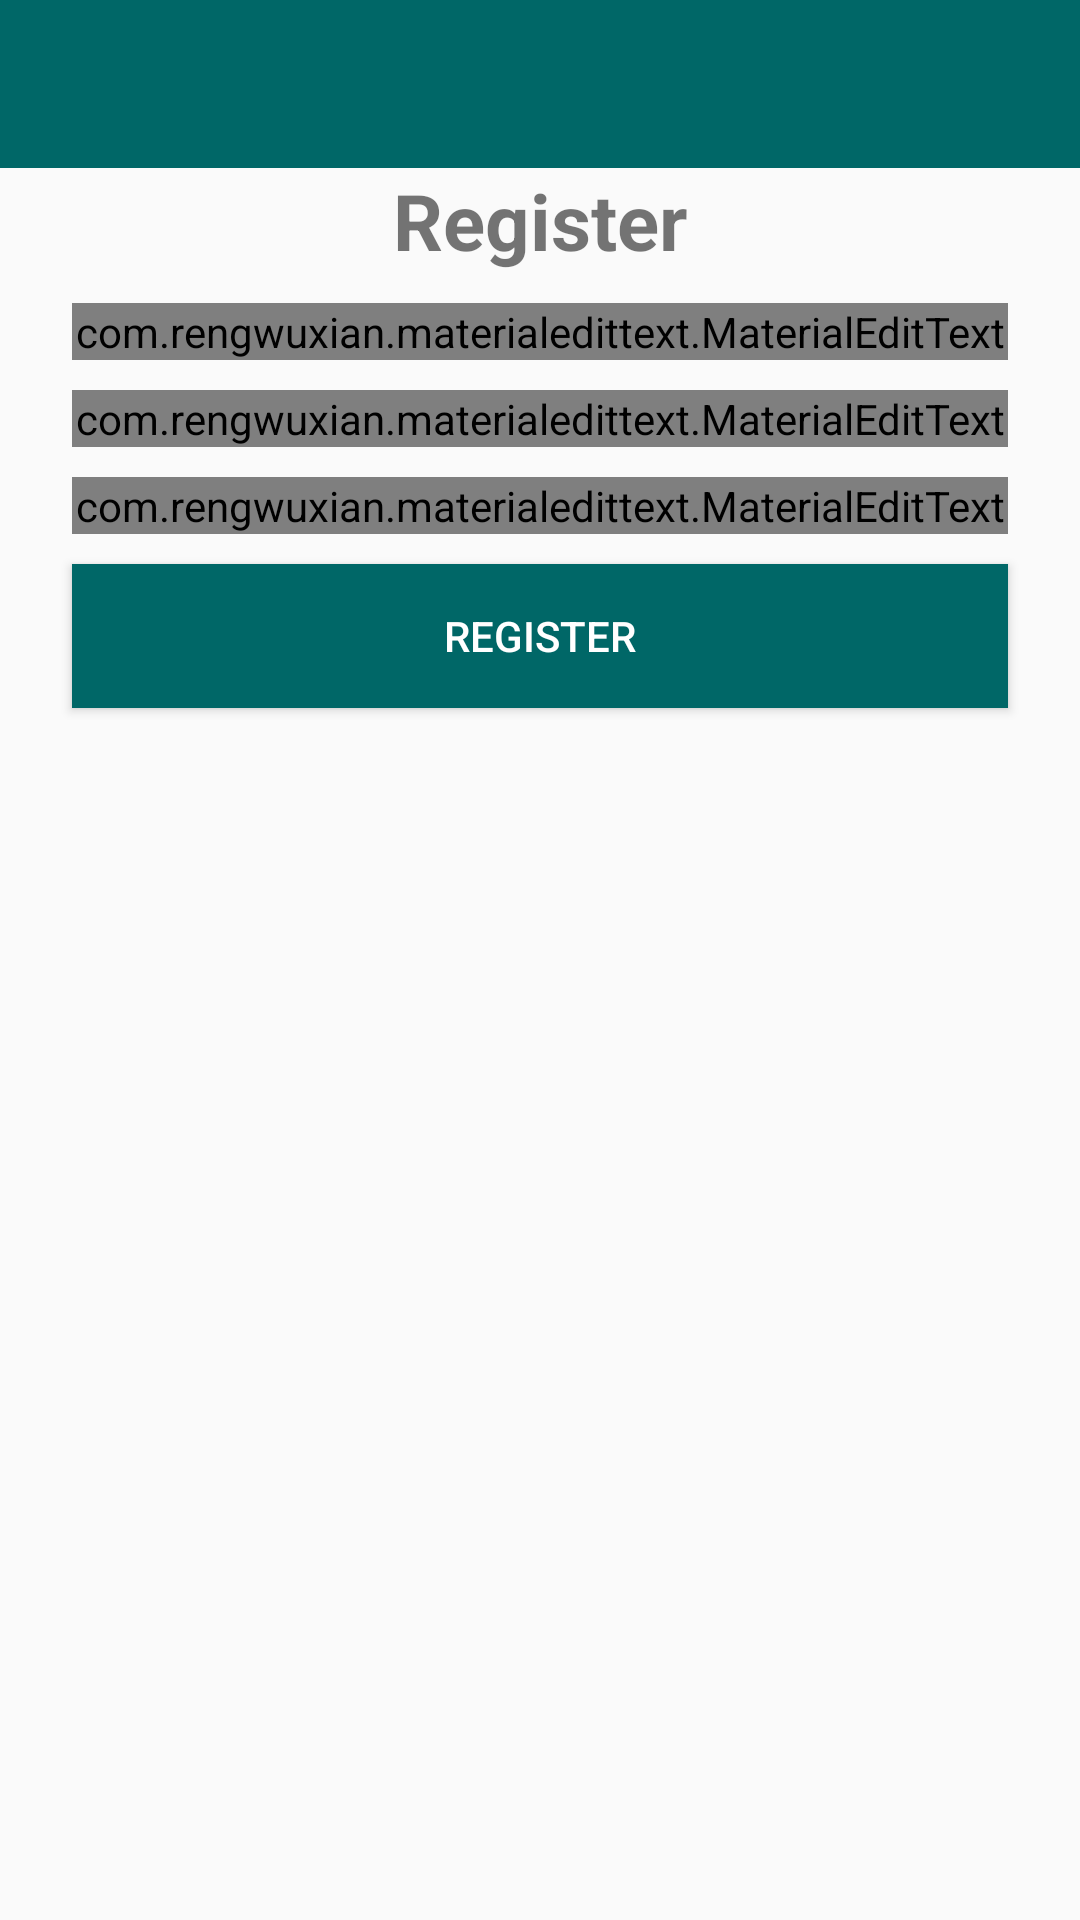

Android layout source for this screen:
<!-- AndroidManifest.xml: application theme AppTheme -->
<!-- res/layout/activity_register.xml -->
<?xml version="1.0" encoding="utf-8"?>

<LinearLayout xmlns:android="http://schemas.android.com/apk/res/android"
    xmlns:app="http://schemas.android.com/apk/res-auto"
    xmlns:tools="http://schemas.android.com/tools"
    android:id="@+id/container"
    android:layout_width="match_parent"
    android:layout_height="match_parent"
    android:orientation="vertical"
    tools:context=".RegisterActivity">

    <include
        android:id="@+id/toolbar"
        layout="@layout/bar_layout" />


    <TextView
        android:layout_width="match_parent"
        android:layout_height="wrap_content"
        android:gravity="center_horizontal"
        android:text="Register"
        android:textSize="26sp"
        android:textStyle="bold" />

    <TextView
        android:id="@+id/error"
        android:layout_width="wrap_content"
        android:layout_height="wrap_content"
        android:gravity="left"
        android:text=""
        android:textColor="@color/red"
        android:textSize="15sp"
        android:visibility="gone" />

    <com.rengwuxian.materialedittext.MaterialEditText
        android:id="@+id/username"
        android:layout_width="match_parent"
        android:layout_height="wrap_content"
        android:layout_marginLeft="24dp"
        android:layout_marginTop="10dp"
        android:layout_marginRight="24dp"
        android:hint="Username"
        app:met_floatingLabel="normal" />

    <com.rengwuxian.materialedittext.MaterialEditText
        android:id="@+id/email"
        android:layout_width="match_parent"
        android:layout_height="wrap_content"
        android:layout_marginLeft="24dp"
        android:layout_marginTop="10dp"
        android:layout_marginRight="24dp"
        android:hint="Email"
        android:inputType="textEmailAddress"
        app:met_floatingLabel="normal" />

    <com.rengwuxian.materialedittext.MaterialEditText
        android:id="@+id/password"
        android:layout_width="match_parent"
        android:layout_height="wrap_content"
        android:layout_marginLeft="24dp"
        android:layout_marginTop="10dp"
        android:layout_marginRight="24dp"
        android:hint="Password"
        android:inputType="textPassword"
        app:met_floatingLabel="normal" />

    <Button
        android:id="@+id/btn_register"
        android:layout_width="match_parent"
        android:layout_height="wrap_content"
        android:layout_marginLeft="24dp"
        android:layout_marginTop="10dp"
        android:layout_marginRight="24dp"
        android:background="@color/colorPrimaryDark"
        android:text="register"
        android:textColor="#fff" />


</LinearLayout>
<!-- res/layout/bar_layout.xml (included above) -->
<?xml version="1.0" encoding="utf-8"?>
<androidx.appcompat.widget.Toolbar
    xmlns:android="http://schemas.android.com/apk/res/android" android:layout_width="match_parent"
    android:layout_height="wrap_content"
    android:id="@+id/toolbar"
    android:background="@color/colorPrimaryDark"
    android:theme="@style/Base.ThemeOverlay.AppCompat.Dark.ActionBar"
   >


</androidx.appcompat.widget.Toolbar>
<!-- resources referenced by this layout -->
<resources>
  <color name="colorPrimaryDark">#006767</color>
  <color name="red">#f00</color>
  <style name="AppTheme" parent="Theme.AppCompat.Light.NoActionBar">
          
          <item name="colorPrimary">@color/colorPrimary</item>
          <item name="colorPrimaryDark">@color/colorPrimaryDark</item>
          <item name="colorAccent">@color/colorAccent</item>
      </style>
  <color name="colorPrimary">#33B3B3</color>
  <color name="colorAccent">#000</color>
</resources>
